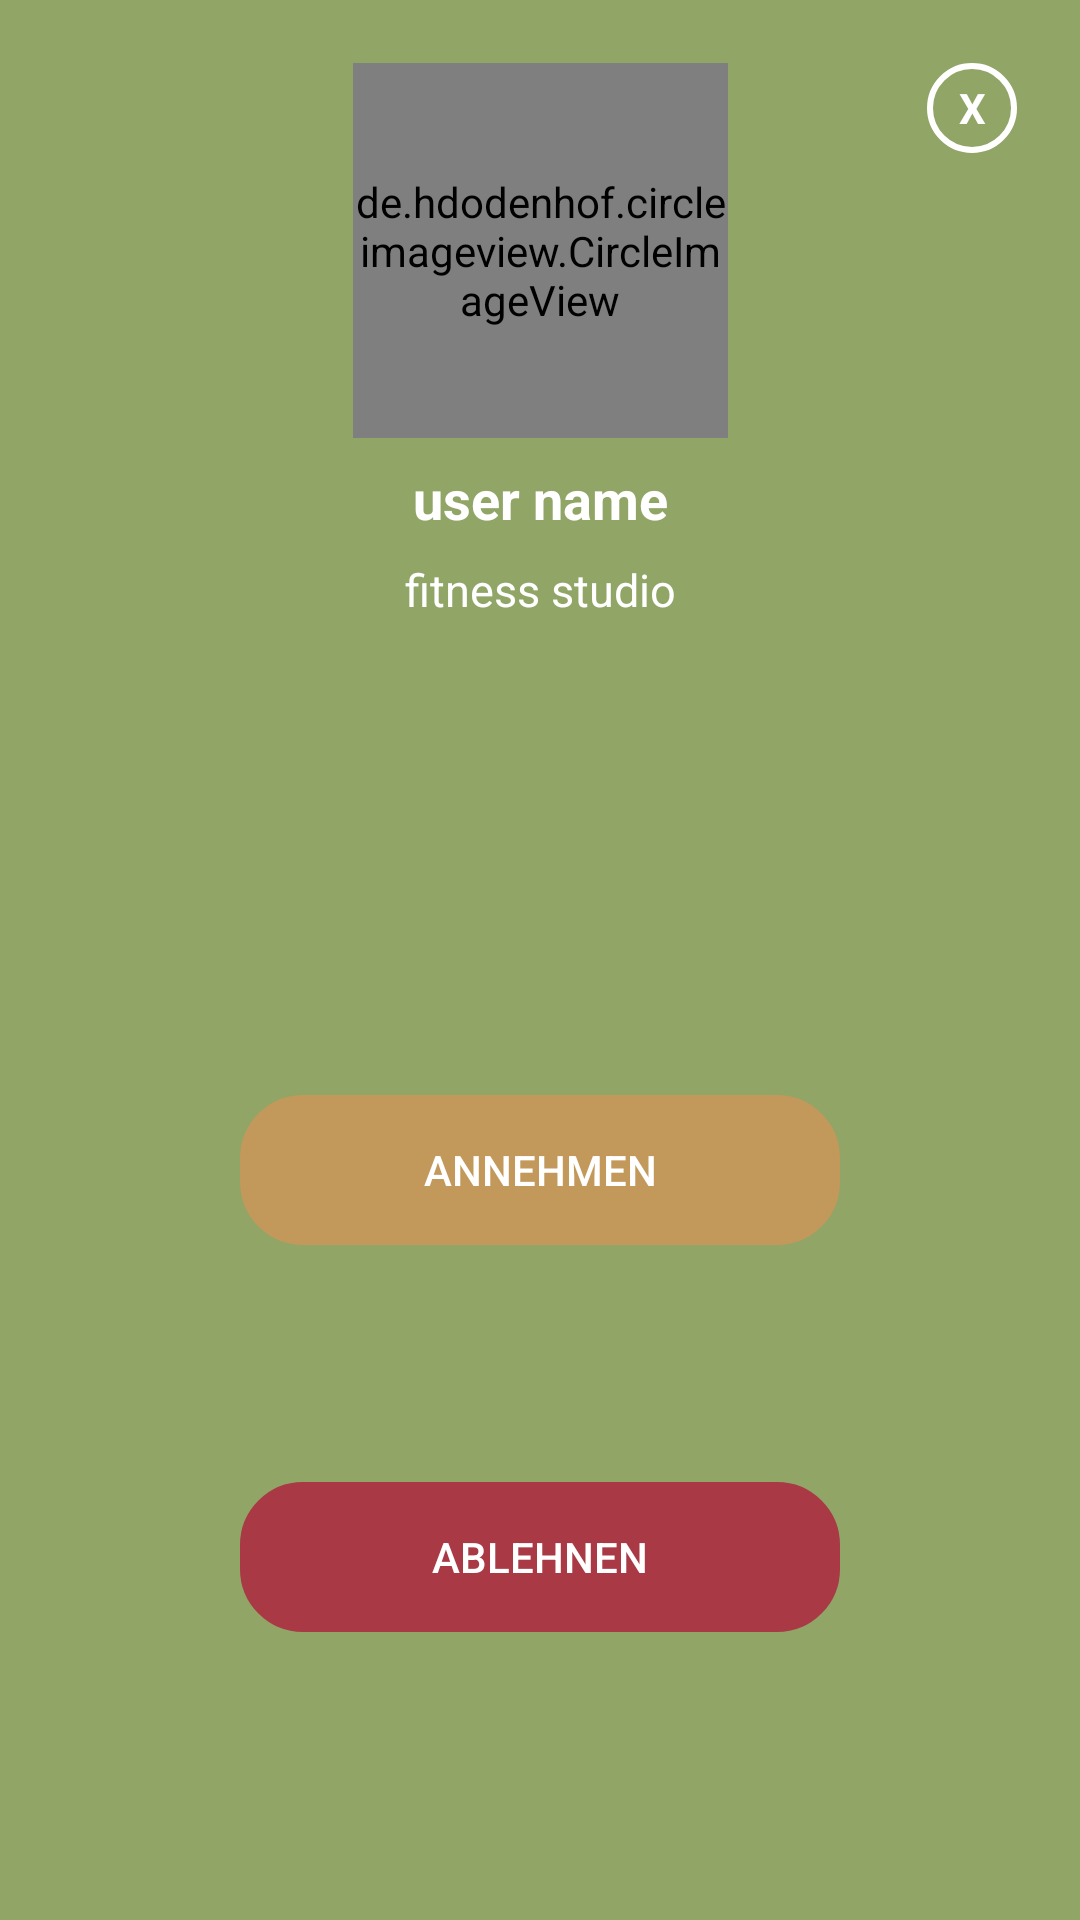

The Android layout XML behind this screen, and the referenced resources:
<!-- AndroidManifest.xml: application theme AppTheme -->
<!-- res/layout/result_popup_accept.xml -->
<?xml version="1.0" encoding="utf-8"?>
<android.support.constraint.ConstraintLayout xmlns:android="http://schemas.android.com/apk/res/android"
    xmlns:app="http://schemas.android.com/apk/res-auto"
    xmlns:tools="http://schemas.android.com/tools"
    android:layout_width="335dp"
    android:layout_height="470dp"
    android:layout_gravity="center"
    android:background="@color/colorPrimaryDark"
    android:orientation="vertical"
    android:padding="5dp">

    <TextView
        android:id="@+id/close"
        android:layout_width="30dp"
        android:layout_height="30dp"
        android:layout_gravity="end"
        android:layout_marginBottom="8dp"
        android:layout_marginEnd="16dp"
        android:layout_marginStart="8dp"
        android:layout_marginTop="16dp"
        android:background="@drawable/circlebackground"
        android:gravity="center"
        android:text="X"
        android:textColor="@color/white"
        android:textStyle="bold"
        app:layout_constraintBottom_toBottomOf="parent"
        app:layout_constraintEnd_toEndOf="parent"
        app:layout_constraintHorizontal_bias="1.0"
        app:layout_constraintStart_toStartOf="parent"
        app:layout_constraintTop_toTopOf="parent"
        app:layout_constraintVertical_bias="0.0" />


    <de.hdodenhof.circleimageview.CircleImageView
        android:id="@+id/popup_image"
        android:layout_width="125dp"
        android:layout_height="125dp"
        android:layout_gravity="center"
        android:layout_marginBottom="8dp"
        android:layout_marginEnd="8dp"
        android:layout_marginStart="8dp"
        android:layout_marginTop="16dp"
        android:src="@drawable/image_preview"
        app:layout_constraintBottom_toBottomOf="parent"
        app:layout_constraintEnd_toEndOf="parent"
        app:layout_constraintStart_toStartOf="parent"
        app:layout_constraintTop_toTopOf="parent"
        app:layout_constraintVertical_bias="0.0" />

    <TextView
        android:id="@+id/popup_username"
        android:layout_width="wrap_content"
        android:layout_height="wrap_content"
        android:layout_gravity="center_horizontal"
        android:layout_marginBottom="8dp"
        android:layout_marginEnd="8dp"
        android:layout_marginStart="8dp"

        android:layout_marginTop="8dp"
        android:text="user name"
        android:textAlignment="center"
        android:textColor="@color/white"
        android:textSize="18sp"
        android:textStyle="bold"
        app:layout_constraintBottom_toBottomOf="parent"
        app:layout_constraintEnd_toEndOf="parent"
        app:layout_constraintStart_toStartOf="parent"
        app:layout_constraintTop_toBottomOf="@+id/popup_image"
        app:layout_constraintVertical_bias="0.0" />

    <TextView
        android:id="@+id/popup_fitnessstudio"
        android:layout_width="wrap_content"
        android:layout_height="wrap_content"
        android:layout_gravity="center_horizontal"
        android:layout_marginBottom="8dp"
        android:layout_marginEnd="8dp"

        android:layout_marginStart="8dp"
        android:layout_marginTop="8dp"
        android:text="fitness studio"
        android:textColor="@color/white"
        android:textSize="15sp"
        app:layout_constraintBottom_toBottomOf="parent"
        app:layout_constraintEnd_toEndOf="parent"
        app:layout_constraintStart_toStartOf="parent"
        app:layout_constraintTop_toBottomOf="@+id/popup_username"
        app:layout_constraintVertical_bias="0.0" />

    <LinearLayout
        android:id="@+id/linearLayout3"
        android:layout_width="match_parent"
        android:layout_height="wrap_content"
        android:layout_marginBottom="8dp"
        android:layout_marginEnd="8dp"
        android:layout_marginStart="8dp"
        android:layout_marginTop="8dp"
        android:orientation="horizontal"
        app:layout_constraintBottom_toBottomOf="parent"
        app:layout_constraintEnd_toEndOf="parent"
        app:layout_constraintStart_toStartOf="parent"
        app:layout_constraintTop_toBottomOf="@+id/popup_fitnessstudio"
        app:layout_constraintVertical_bias="0.110000014">

        <LinearLayout

            android:id="@+id/gr"
            android:layout_width="0dp"
            android:layout_height="100dp"
            android:layout_weight="1"
            android:gravity="center_horizontal">

            <TextView
                android:id="@+id/popup_message"
                android:layout_width="300dp"
                android:layout_height="90dp"


                android:background="@drawable/roundedittext"
                android:gravity="left|fill_horizontal"
                android:paddingLeft="10dp"
                android:paddingTop="10dp"
                android:textColor="@color/bluedark"
                android:textColorHint="@color/lightgrey"
                android:textSize="14sp" />


        </LinearLayout>


    </LinearLayout>

    <Button
        android:id="@+id/popup_button_accept"
        android:layout_width="200dp"
        android:layout_height="50dp"
        android:layout_gravity="center_horizontal"
        android:layout_marginBottom="8dp"
        android:layout_marginEnd="8dp"
        android:layout_marginStart="8dp"
        android:background="@drawable/buttonstyle"
        android:backgroundTint="@color/colorAccent"
        android:text="Annehmen"
        android:textColor="@color/white"
        app:layout_constraintBottom_toBottomOf="parent"
        app:layout_constraintEnd_toEndOf="parent"
        app:layout_constraintStart_toStartOf="parent"
        app:layout_constraintTop_toBottomOf="@+id/linearLayout3"
        app:layout_constraintVertical_bias="0.06999999" />

    <Button
        android:id="@+id/popup_button_decline"
        android:layout_width="200dp"
        android:layout_height="50dp"
        android:layout_gravity="center_horizontal"
        android:layout_marginBottom="8dp"
        android:layout_marginEnd="8dp"
        android:layout_marginStart="8dp"
        android:layout_marginTop="8dp"
        android:background="@drawable/buttonstyle"
        android:backgroundTint="@color/alert"
        android:text="Ablehnen"
        android:textColor="@color/white"
        app:layout_constraintBottom_toBottomOf="parent"
        app:layout_constraintEnd_toEndOf="parent"
        app:layout_constraintStart_toStartOf="parent"
        app:layout_constraintTop_toBottomOf="@+id/popup_button_accept"
        app:layout_constraintVertical_bias="0.45999998" />

</android.support.constraint.ConstraintLayout>
<!-- resources referenced by this layout -->
<resources>
  <color name="alert">#A83945</color>
  <color name="bluedark">#2f333f</color>
  <color name="colorAccent">#C2985B</color>
  <color name="colorPrimaryDark">#90A566</color>
  <color name="lightgrey">#acacac</color>
  <color name="white">#FFFFFF</color>
  <!-- drawable buttonstyle (drawable) -->
  <?xml version="1.0" encoding="utf-8"?>
  <shape xmlns:android="http://schemas.android.com/apk/res/android">
  <stroke android:color="@color/white" android:width="2dp" />
      <corners android:radius="20dp" />
      <padding    android:top="15dp"
                  android:bottom="15dp"
                  android:left="15dp"
                  android:right="15dp" />
  
  </shape>
  <!-- drawable circlebackground (drawable) -->
  <?xml version="1.0" encoding="utf-8"?>
  <shape  android:shape="oval" xmlns:android="http://schemas.android.com/apk/res/android">
  <stroke android:width="2dp" android:color="@color/white" />
  </shape>
  <!-- drawable image_preview: jpeg bitmap (drawable-xxhdpi, 6167 bytes) -->
  <style name="AppTheme" parent="Theme.AppCompat.Light.NoActionBar">
          
          <item name="colorPrimary">@color/colorPrimary</item>
          <item name="colorPrimaryDark">@color/colorPrimaryDark</item>
          <item name="colorAccent">@color/colorAccent</item>
      </style>
  <color name="colorPrimary">#90a566</color>
</resources>
